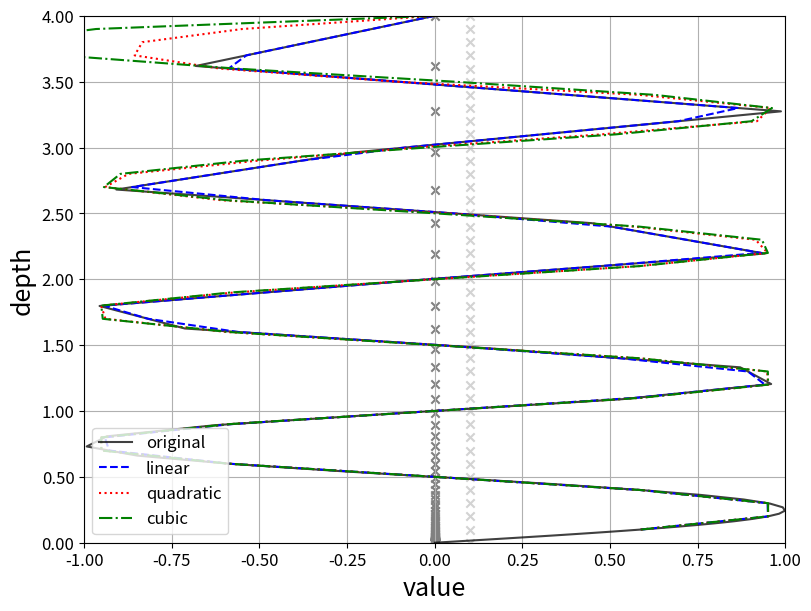

Reproduce this figure in Python.
import numpy as np
import matplotlib.pyplot as plt
import scipy

"""sample data"""

z0     = np.exp(np.linspace(-10.,1.,111)) / np.exp(1.) * 4.
# print(np.linspace(-10.,1.,111))
value0 = np.sin(2.*np.pi*z0)
# print(z0)

"""interpolation"""

f1     = scipy.interpolate.interp1d(z0, value0, kind="linear",     bounds_error=False, fill_value=np.nan)
f2     = scipy.interpolate.interp1d(z0, value0, kind="quadratic",  bounds_error=False, fill_value=np.nan)
f3     = scipy.interpolate.interp1d(z0, value0, kind="cubic",      bounds_error=False, fill_value=np.nan)

z      = np.linspace(0.,4.,41)
value1 = f1(z)
value2 = f2(z)
value3 = f3(z)

"""plot"""

fig = plt.figure(figsize=(8,6),constrained_layout=True)
ax1 = fig.add_subplot(111)

ax1.plot(value0,z0, color='k', alpha=0.75, label='original')
ax1.scatter(np.zeros_like(z0), z0, marker='x', color='gray')

ax1.plot(value1,z, color='b', linestyle='dashed',   label='linear'   )
ax1.plot(value2,z, color='r', linestyle='dotted',   label='quadratic')
ax1.plot(value3,z, color='g', linestyle='dashdot',  label='cubic'    )
ax1.scatter(np.ones_like(z)*0.1, z, marker='x', color='lightgray')

"""detail"""

xtick      = np.linspace(-1.,1.,9)
xticklabel = ["{:.2f}".format(x) for x in xtick]
ax1.set_xlim(-1.,1.)
ax1.set_xticks(xtick)
ax1.set_xticklabels(xticklabel, fontsize=12)
ax1.set_xlabel('value', fontsize=18)
# ax1.set_xlabel('value',fontsize=8)

ytick      = np.linspace(0.,4.,9)
yticklabel = ["{:.2f}".format(y) for y in ytick]
ax1.set_ylim(0.,4.)
ax1.set_yticks(ytick)
ax1.set_yticklabels(yticklabel, fontsize=12)
ax1.set_ylabel('depth', fontsize=18)

# ax1.set_title('vertical profiles')
ax1.legend(loc='lower left', fontsize=12)
# ax1.legend()
ax1.grid()


"""show"""

plt.show()

"""save"""

# plt.savefig('./exmple_interpolate.png',dpi=300)
# plt.savefig('./exmple_interpolate.eps')
# plt.savefig('./exmple_interpolate.pdf')
